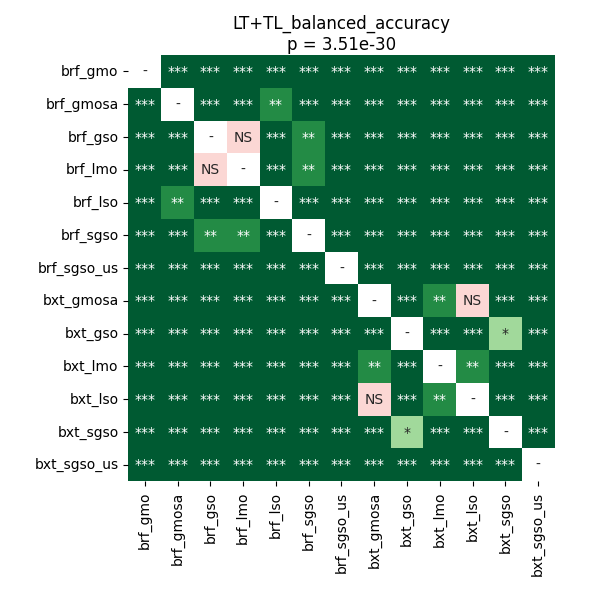

The table this chart was drawn from, first rows:
	brf_gmo	brf_gmosa	brf_gso	brf_lmo	brf_lso	brf_sgso	brf_sgso_us	bxt_gmosa	bxt_gso	bxt_lmo	bxt_lso	bxt_sgso	bxt_sgso_us
brf_gmo	1.0	3.662109375e-05	3.662109375e-05	3.662109375e-05	3.662109375e-05	0.0004761	3.662109375e-05	3.662109375e-05	3.662109375e-05	3.662109375e-05	3.662109375e-05	3.662109375e-05	3.662109375e-05
brf_gmosa	3.662109375e-05	1.0	3.662109375e-05	3.662109375e-05	0.009553	6.899626358695653e-05	3.662109375e-05	3.662109375e-05	3.662109375e-05	3.662109375e-05	3.662109375e-05	3.662109375e-05	3.662109375e-05
brf_gso	3.662109375e-05	3.662109375e-05	1.0	0.7057	3.662109375e-05	0.001383	3.662109375e-05	3.662109375e-05	3.662109375e-05	3.662109375e-05	3.662109375e-05	3.662109375e-05	3.662109375e-05
brf_lmo	3.662109375e-05	3.662109375e-05	0.7057	1.0	3.662109375e-05	0.001076	3.662109375e-05	3.662109375e-05	3.662109375e-05	3.662109375e-05	3.662109375e-05	3.662109375e-05	3.662109375e-05
brf_lso	3.662109375e-05	0.009553	3.662109375e-05	3.662109375e-05	1.0	6.899626358695653e-05	3.662109375e-05	3.662109375e-05	3.662109375e-05	3.662109375e-05	3.662109375e-05	3.662109375e-05	3.662109375e-05
brf_sgso	0.0004761	6.899626358695653e-05	0.001383	0.001076	6.899626358695653e-05	1.0	3.662109375e-05	3.662109375e-05	3.662109375e-05	3.662109375e-05	3.662109375e-05	3.662109375e-05	3.662109375e-05
brf_sgso_us	3.662109375e-05	3.662109375e-05	3.662109375e-05	3.662109375e-05	3.662109375e-05	3.662109375e-05	1.0	3.662109375e-05	3.662109375e-05	3.662109375e-05	3.662109375e-05	3.662109375e-05	3.662109375e-05
bxt_gmosa	3.662109375e-05	3.662109375e-05	3.662109375e-05	3.662109375e-05	3.662109375e-05	3.662109375e-05	3.662109375e-05	1.0	3.662109375e-05	0.001076	0.5019	3.662109375e-05	3.662109375e-05
bxt_gso	3.662109375e-05	3.662109375e-05	3.662109375e-05	3.662109375e-05	3.662109375e-05	3.662109375e-05	3.662109375e-05	3.662109375e-05	1.0	6.899626358695653e-05	6.899626358695653e-05	0.04548	3.662109375e-05
bxt_lmo	3.662109375e-05	3.662109375e-05	3.662109375e-05	3.662109375e-05	3.662109375e-05	3.662109375e-05	3.662109375e-05	0.001076	6.899626358695653e-05	1.0	0.001076	3.662109375e-05	3.662109375e-05
bxt_lso	3.662109375e-05	3.662109375e-05	3.662109375e-05	3.662109375e-05	3.662109375e-05	3.662109375e-05	3.662109375e-05	0.5019	6.899626358695653e-05	0.001076	1.0	3.662109375e-05	3.662109375e-05
bxt_sgso	3.662109375e-05	3.662109375e-05	3.662109375e-05	3.662109375e-05	3.662109375e-05	3.662109375e-05	3.662109375e-05	3.662109375e-05	0.04548	3.662109375e-05	3.662109375e-05	1.0	3.662109375e-05
bxt_sgso_us	3.662109375e-05	3.662109375e-05	3.662109375e-05	3.662109375e-05	3.662109375e-05	3.662109375e-05	3.662109375e-05	3.662109375e-05	3.662109375e-05	3.662109375e-05	3.662109375e-05	3.662109375e-05	1.0
